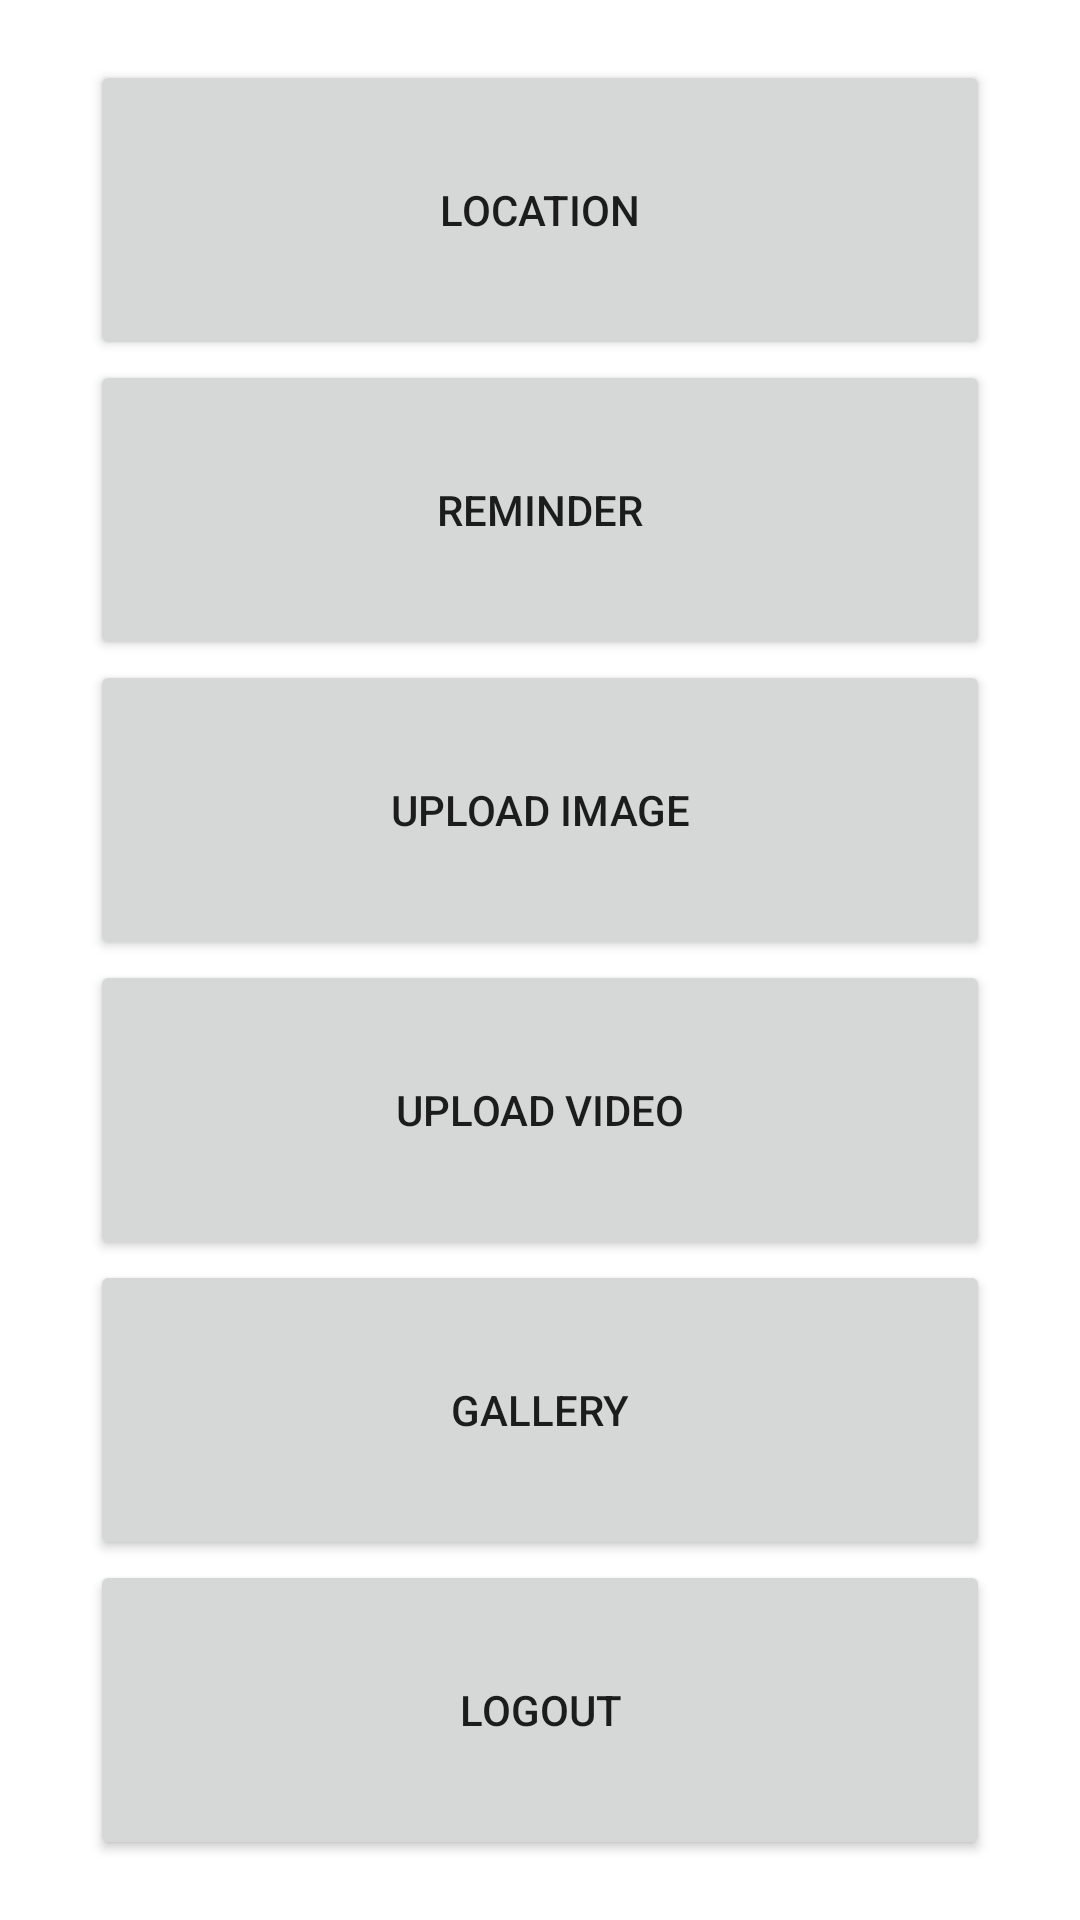

Layout XML and referenced resources for this Android screen:
<!-- AndroidManifest.xml: application theme Theme.Dementia -->
<!-- res/layout/activity_patient_home.xml -->
<?xml version="1.0" encoding="utf-8"?>
<androidx.constraintlayout.widget.ConstraintLayout xmlns:android="http://schemas.android.com/apk/res/android"
	xmlns:app="http://schemas.android.com/apk/res-auto"
	xmlns:tools="http://schemas.android.com/tools"
	android:layout_width="match_parent"
	android:layout_height="match_parent"
	tools:context=".PatientHome">
	
	<LinearLayout
		android:layout_width="wrap_content"
		android:layout_height="match_parent"
		android:layout_marginStart="0dp"
		android:layout_marginTop="0dp"
		android:orientation="vertical"
		android:gravity="center"
		app:layout_constraintBottom_toBottomOf="parent"
		app:layout_constraintEnd_toEndOf="parent"
		app:layout_constraintStart_toStartOf="parent"
		app:layout_constraintTop_toTopOf="parent">
		
		<Button
			android:id="@+id/buttonLocation"
			android:layout_width="300dp"
			android:layout_height="100dp"
			android:layout_gravity="center"
			android:text="Location"/>
		
		<Button
			android:id="@+id/buttonReminder"
			android:layout_width="300dp"
			android:layout_height="100dp"
			android:layout_gravity="center"
			android:text="Reminder"/>
		<Button
			android:id="@+id/buttonUploadImage"
			android:layout_width="300dp"
			android:layout_height="100dp"
			android:layout_gravity="center"
			android:text="Upload Image"/>
		<Button
			android:id="@+id/buttonUploadVideo"
			android:layout_width="300dp"
			android:layout_height="100dp"
			android:layout_gravity="center"
			android:text="Upload Video"/>
		<Button
			android:id="@+id/buttonGallery"
			android:layout_width="300dp"
			android:layout_height="100dp"
			android:layout_gravity="center"
			android:text="Gallery"/>
		
		<Button
			android:id="@+id/buttonLogOut"
			android:layout_width="match_parent"
			android:layout_height="100dp"
			android:layout_gravity="center"
			android:text="Logout" />
	</LinearLayout>
</androidx.constraintlayout.widget.ConstraintLayout>
<!-- resources referenced by this layout -->
<resources>
  <style name="Theme.Dementia" parent="Theme.MaterialComponents.Light.NoActionBar">
  		
  		<item name="colorPrimary">@color/purple_500</item>
  		<item name="colorPrimaryVariant">@color/purple_700</item>
  		<item name="colorOnPrimary">@color/white</item>
  		
  		<item name="colorSecondary">@color/teal_200</item>
  		<item name="colorSecondaryVariant">@color/teal_700</item>
  		<item name="colorOnSecondary">@color/black</item>
  		
  		<item name="android:statusBarColor">?attr/colorPrimaryVariant</item>
  		
  	</style>
  <color name="purple_500">#FF6200EE</color>
  <color name="purple_700">#FF3700B3</color>
  <color name="white">#FFFFFFFF</color>
  <color name="teal_200">#FF03DAC5</color>
  <color name="teal_700">#FF018786</color>
  <color name="black">#FF000000</color>
</resources>
